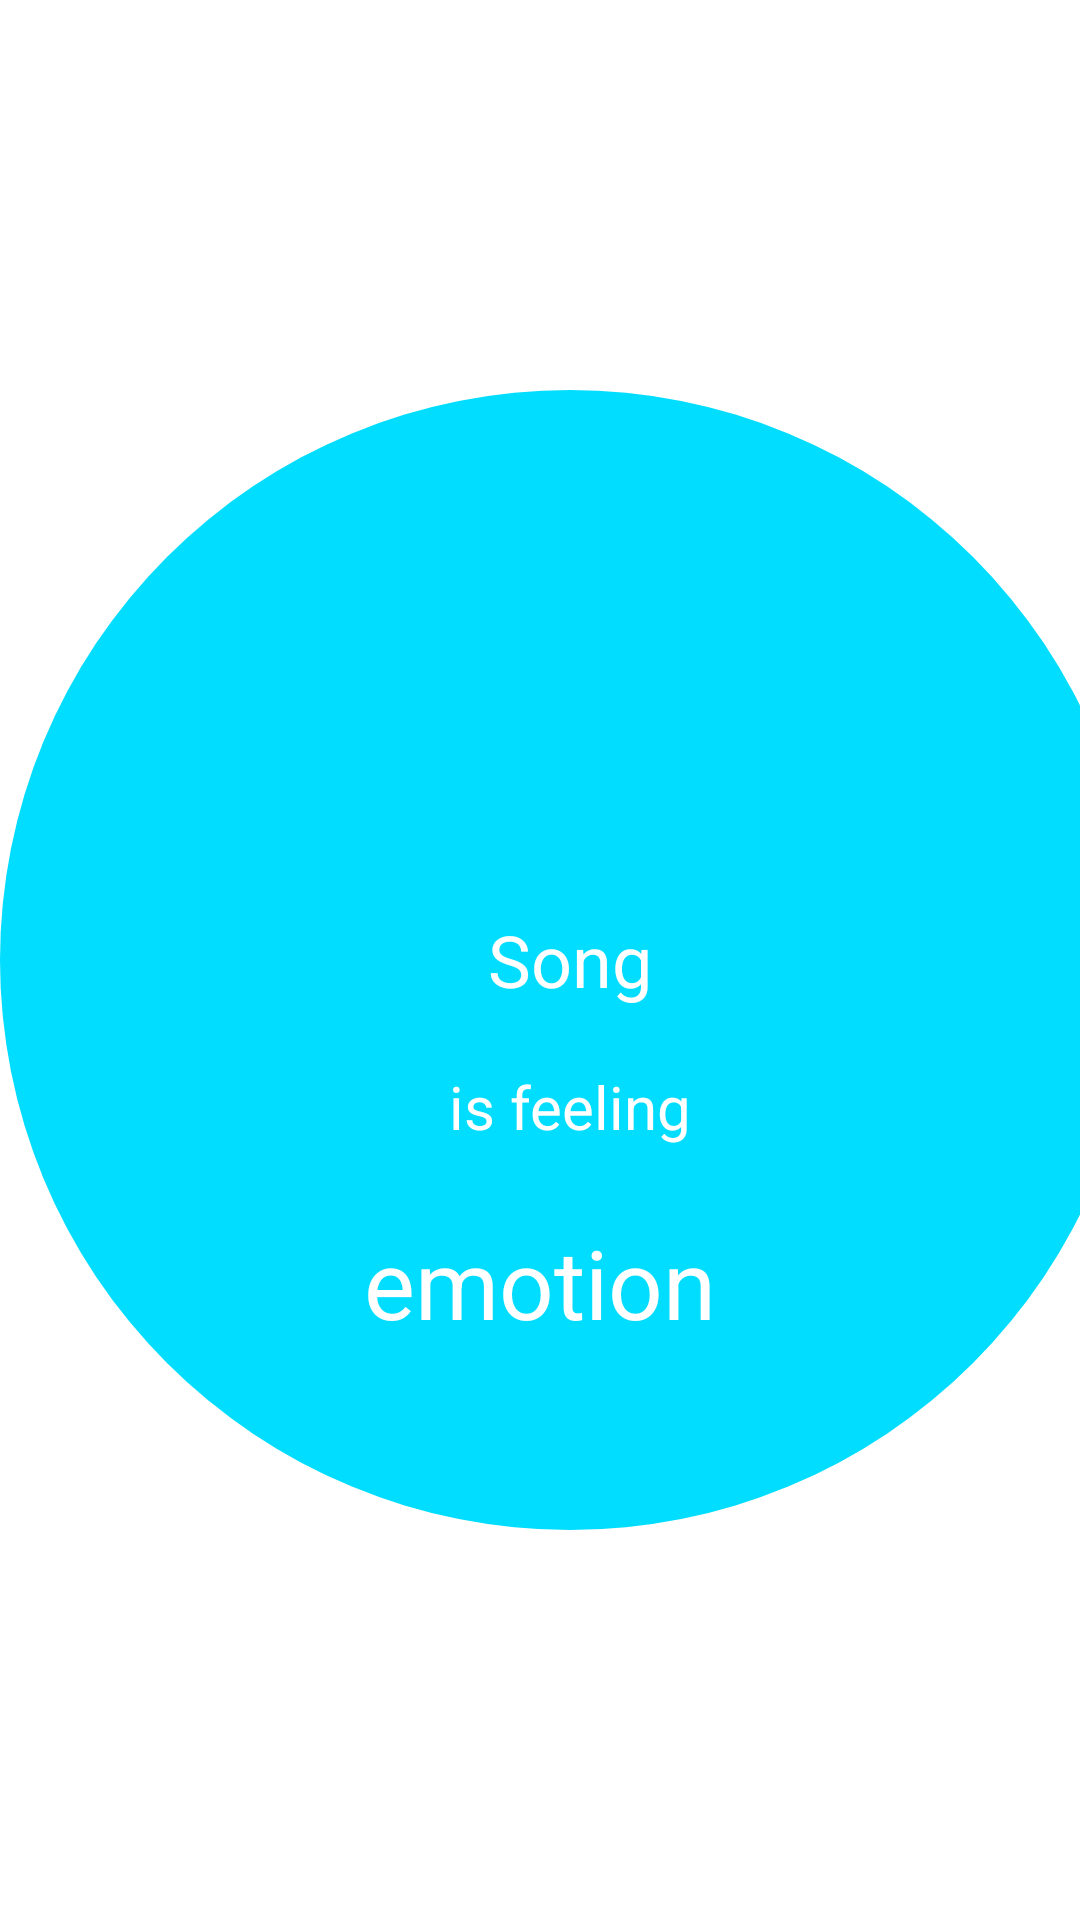

Produce the Android XML layout that renders to this screen, including the resource entries it uses.
<!-- AndroidManifest.xml: application theme Theme.Melos -->
<!-- res/layout/activity_test.xml -->
<?xml version="1.0" encoding="utf-8"?>
<androidx.appcompat.widget.LinearLayoutCompat
    xmlns:android="http://schemas.android.com/apk/res/android"
    xmlns:app="http://schemas.android.com/apk/res-auto"
    xmlns:tools="http://schemas.android.com/tools"
    android:layout_width="match_parent"
    android:layout_height="match_parent"
    android:orientation="vertical"
    android:layout_gravity="center"
    android:gravity="center"
    >

    <androidx.constraintlayout.widget.ConstraintLayout
        android:id="@+id/constraintcircle"
        android:layout_width="wrap_content"
        android:layout_height="wrap_content"
        tools:layout_editor_absoluteX="16dp"
        tools:layout_editor_absoluteY="16dp"
    >

        <ImageView
            android:id="@+id/albumart"
            android:layout_width="380dp"
            android:layout_height="380dp"
            android:contentDescription="Frame Circle for song"
            app:layout_constraintStart_toStartOf="parent"
            app:layout_constraintTop_toTopOf="parent"
            app:srcCompat="@drawable/circleframe"

            />


        <TextView
            android:id="@+id/songname"
            android:layout_width="200dp"
            android:layout_height="50dp"
            android:gravity="center"
            android:text="Song"
            android:textSize="24sp"
            android:textColor="@color/white"
            app:layout_constraintBottom_toBottomOf="@+id/albumart"
            app:layout_constraintEnd_toEndOf="@+id/albumart"
            app:layout_constraintStart_toStartOf="@+id/albumart"
            app:layout_constraintTop_toTopOf="@+id/albumart" />


        <TextView
            android:id="@+id/isfeeling"
            android:layout_width="200dp"
            android:layout_height="30dp"
            android:layout_marginTop="9dp"
            android:layout_marginBottom="126dp"
            android:gravity="center"
            android:text="is feeling"
            android:textSize="20sp"
            android:textColor="@color/white"
            app:layout_constraintBottom_toBottomOf="@+id/albumart"
            app:layout_constraintEnd_toEndOf="@+id/albumart"
            app:layout_constraintStart_toStartOf="parent"
            app:layout_constraintTop_toBottomOf="@+id/songname" />

        <TextView
            android:id="@+id/emotion"
            android:layout_width="201dp"
            android:layout_height="53dp"
            android:layout_marginTop="16dp"
            android:gravity="center"
            android:text="emotion"
            android:textSize="32sp"
            android:textColor="@color/white"
            app:layout_constraintBottom_toBottomOf="@+id/albumart"
            app:layout_constraintEnd_toEndOf="parent"
            app:layout_constraintStart_toStartOf="parent"
            app:layout_constraintTop_toBottomOf="@+id/isfeeling"
            app:layout_constraintVertical_bias="0.017" />




    </androidx.constraintlayout.widget.ConstraintLayout>

</androidx.appcompat.widget.LinearLayoutCompat>
<!-- resources referenced by this layout -->
<resources>
  <!-- drawable circleframe (drawable) -->
  <?xml version="1.0" encoding="utf-8"?>
  <selector xmlns:android="http://schemas.android.com/apk/res/android">
      <item>
          <shape android:shape="oval">
              <solid android:color="@android:color/holo_blue_bright"/>
          </shape>
      </item>
  
  
  </selector>
  <style name="Theme.Melos" parent="Theme.MaterialComponents.DayNight.DarkActionBar">
          
          <item name="colorPrimary">@color/purple_500</item>
          <item name="colorPrimaryVariant">@color/purple_700</item>
          <item name="colorOnPrimary">@color/white</item>
          
          <item name="colorSecondary">@color/teal_200</item>
          <item name="colorSecondaryVariant">@color/teal_700</item>
          <item name="colorOnSecondary">@color/black</item>
          
          <item name="android:statusBarColor">?attr/colorPrimaryVariant</item>
          
      </style>
  <!-- not gathered from this repository: default colours our renderer supplied (Android Studio template values) -->
  <color name="purple_500">#FF6200EE</color>
  <color name="purple_700">#FF3700B3</color>
  <color name="teal_200">#FF03DAC5</color>
  <color name="teal_700">#FF018786</color>
  <color name="black">#FF000000</color>
  <color name="white">#FFFFFFFF</color>
</resources>
